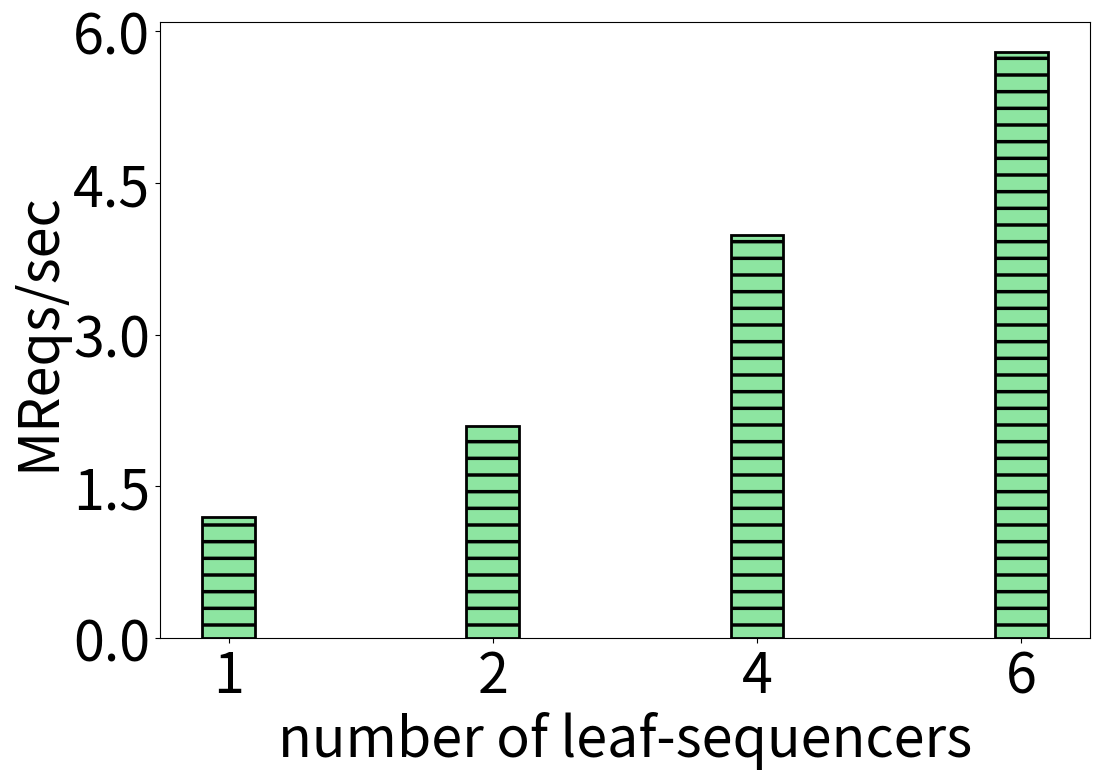

Write Python code to recreate this figure. (Note: this script raises an exception after producing the figure.)
import numpy as np
import matplotlib.pyplot as plt
import seaborn as sns

plt.rcParams["figure.figsize"] = (100, 50)
plt.rcParams.update({'font.size': 40})
plt.rcParams['hatch.linewidth'] = 2.5
palette = sns.color_palette("pastel")


# creating the dataset
data = {'1':1.2, '2':2.1, '4':3.99,
        '6':5.8}

courses = list(data.keys())
values = list(data.values())

fig = plt.figure(figsize = (12, 8))

# creating the bar plot
plt.bar(courses, values, color = palette[2], edgecolor ='black', hatch='-', linewidth=2,
        width = 0.2)

plt.yticks(np.arange(0, 6.5, 1.5))
plt.xlabel("number of leaf-sequencers")
plt.ylabel("MReqs/sec")
#plt.title("")
plt.savefig("colored_plots/sequencers_colorful.pdf", bbox_inches='tight', dpi = 500)

